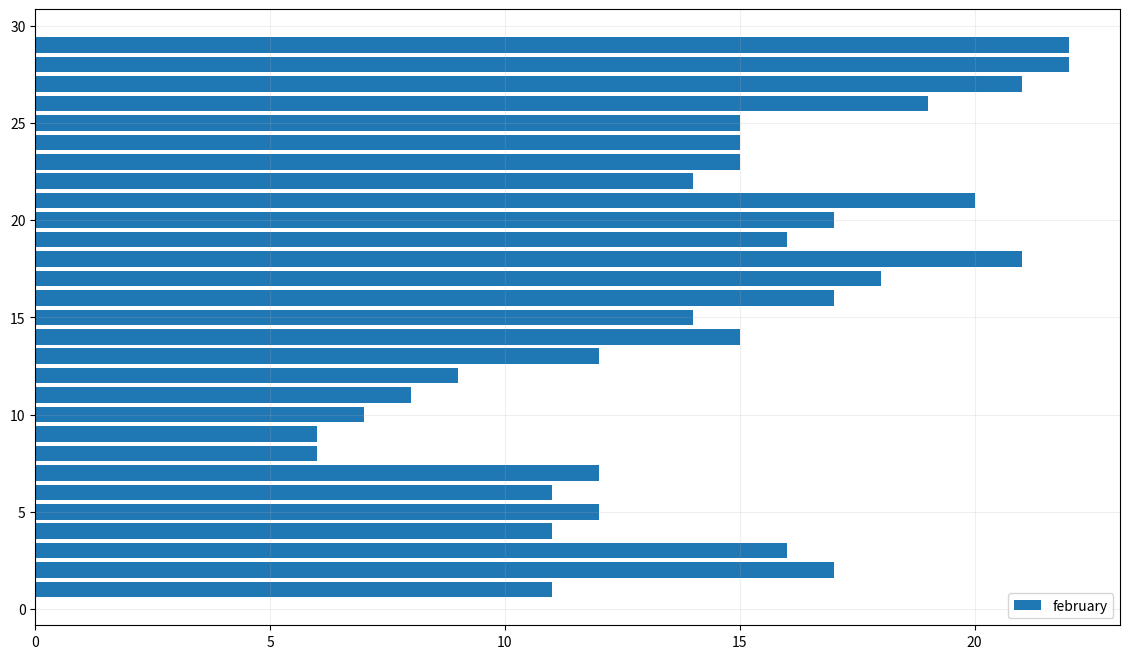

Reproduce this figure in Python.
"""
绘制横着的条形图
"""
from matplotlib import font_manager
import matplotlib.pyplot as plt

my_font = font_manager.FontProperties(
    fname='/usr/share/fonts/wenquanyi/wqy-microhei/wqy-microhei.ttc')

x_2 = [
    11, 17, 16, 11, 12, 11, 12, 6, 6, 7, 8, 9, 12, 15, 14, 17, 18, 21, 16, 17,
    20, 14, 15, 15, 15, 19, 21, 22, 22
]

x = range(1, len(x_2) + 1)

plt.figure(figsize=(14, 8), dpi=80)
# 横着
plt.barh(x, x_2, label='february')

plt.grid(alpha=0.2)

plt.legend()

plt.show()
